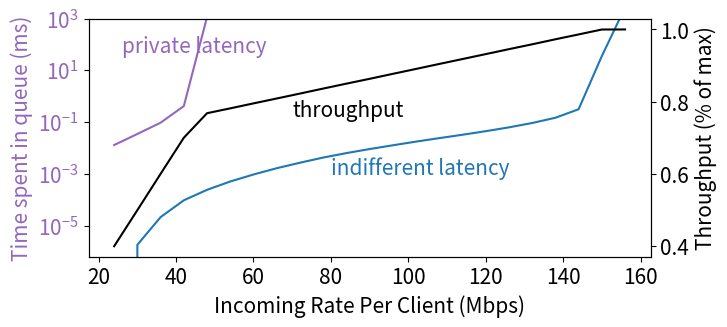

Source code (Python):
import matplotlib.pyplot as plt
import statistics


load = [300 * (i/10.0) * (1/5) for i in range(4, 27)]
private = list(map(lambda x: x / 3.5710, [0.0471510366475176,
            0.12607542297694735,
            0.3436347449409513,
            1.4995693371693093,
            4099.821217608652,
            20802.233932573]))
            
public = list(map(lambda x: x / 3.5710, [0,
            6.662713456682368e-06,
            7.784184285002816e-05,
            0.0003471886568700466,
            0.0008803540476630114,
            0.0018470033798257725,
            0.0034402730895251588,
            0.006006580739192203,
            0.009793730280763399,
            0.015487127373257853,
            0.023000907093361205,
            0.032986738831969654,
            0.04612333605968934,
            0.06394196142037366,
            0.08709402932450172,
            0.11762005007754874,
            0.16152060741245874,
            0.22674501174041767,
            0.33414454929710596,
            0.5325054489429745,
            1.1342452331902384,
            127.79403929302428,
            9642.177884695056]))
            
throughput = list(map(lambda x: x / 10500.0, [4197.758086,
               5247.231444,
               6301.973974,
               7351.901836,
               8065.009854,
               8206.288536,
               8350.66588,
               8492.589678,
               8635.921754,
               8781.139736,
               8924.318184,
               9064.810642,
               9209.35427,
               9352.58323,
               9497.04679,
               9639.694824,
               9783.101306,
               9927.157116,
               10068.220854,
               10214.031748,
               10355.192902,
               10497.985868,
               10499.936132]))







        


            
            

plt.rcParams.update({'font.size': 15})

fig, ax1 = plt.subplots()
color = 'tab:purple'
ax1.set_xlabel('Incoming Rate Per Client (Mbps)')
ax1.set_ylabel('Time spent in queue (ms)', color=color)  
ax1.plot(load[:len(private)], private, color=color)
plt.text(26, 50, "private latency", color=color) 
ax1.plot(load, public, color='tab:blue')
plt.text(80, .001, "indifferent latency", color='tab:blue') 
ax1.tick_params(axis='y', labelcolor=color)
#ax1.set_xlim(0, 1000)
ax1.set_yscale('log')
ax1.set_ylim(0, 1000)
ax2 = ax1.twinx()
color = 'k'
ax2.set_ylabel('Throughput (% of max)', color=color)
ax2.plot(load, throughput, color=color)
plt.text(70, .76, "throughput", color=color)
ax2.tick_params(axis='y', labelcolor=color)
#ax2.set_ylim(0, 1)

fig.tight_layout()  # otherwise the right y-label is slightly clipped
fig.set_size_inches(8, 3.25)
plt.gcf().subplots_adjust(bottom=0.2)
#plt.show()
plt.savefig('pfs_unlimited_load_log.eps', format='eps')
